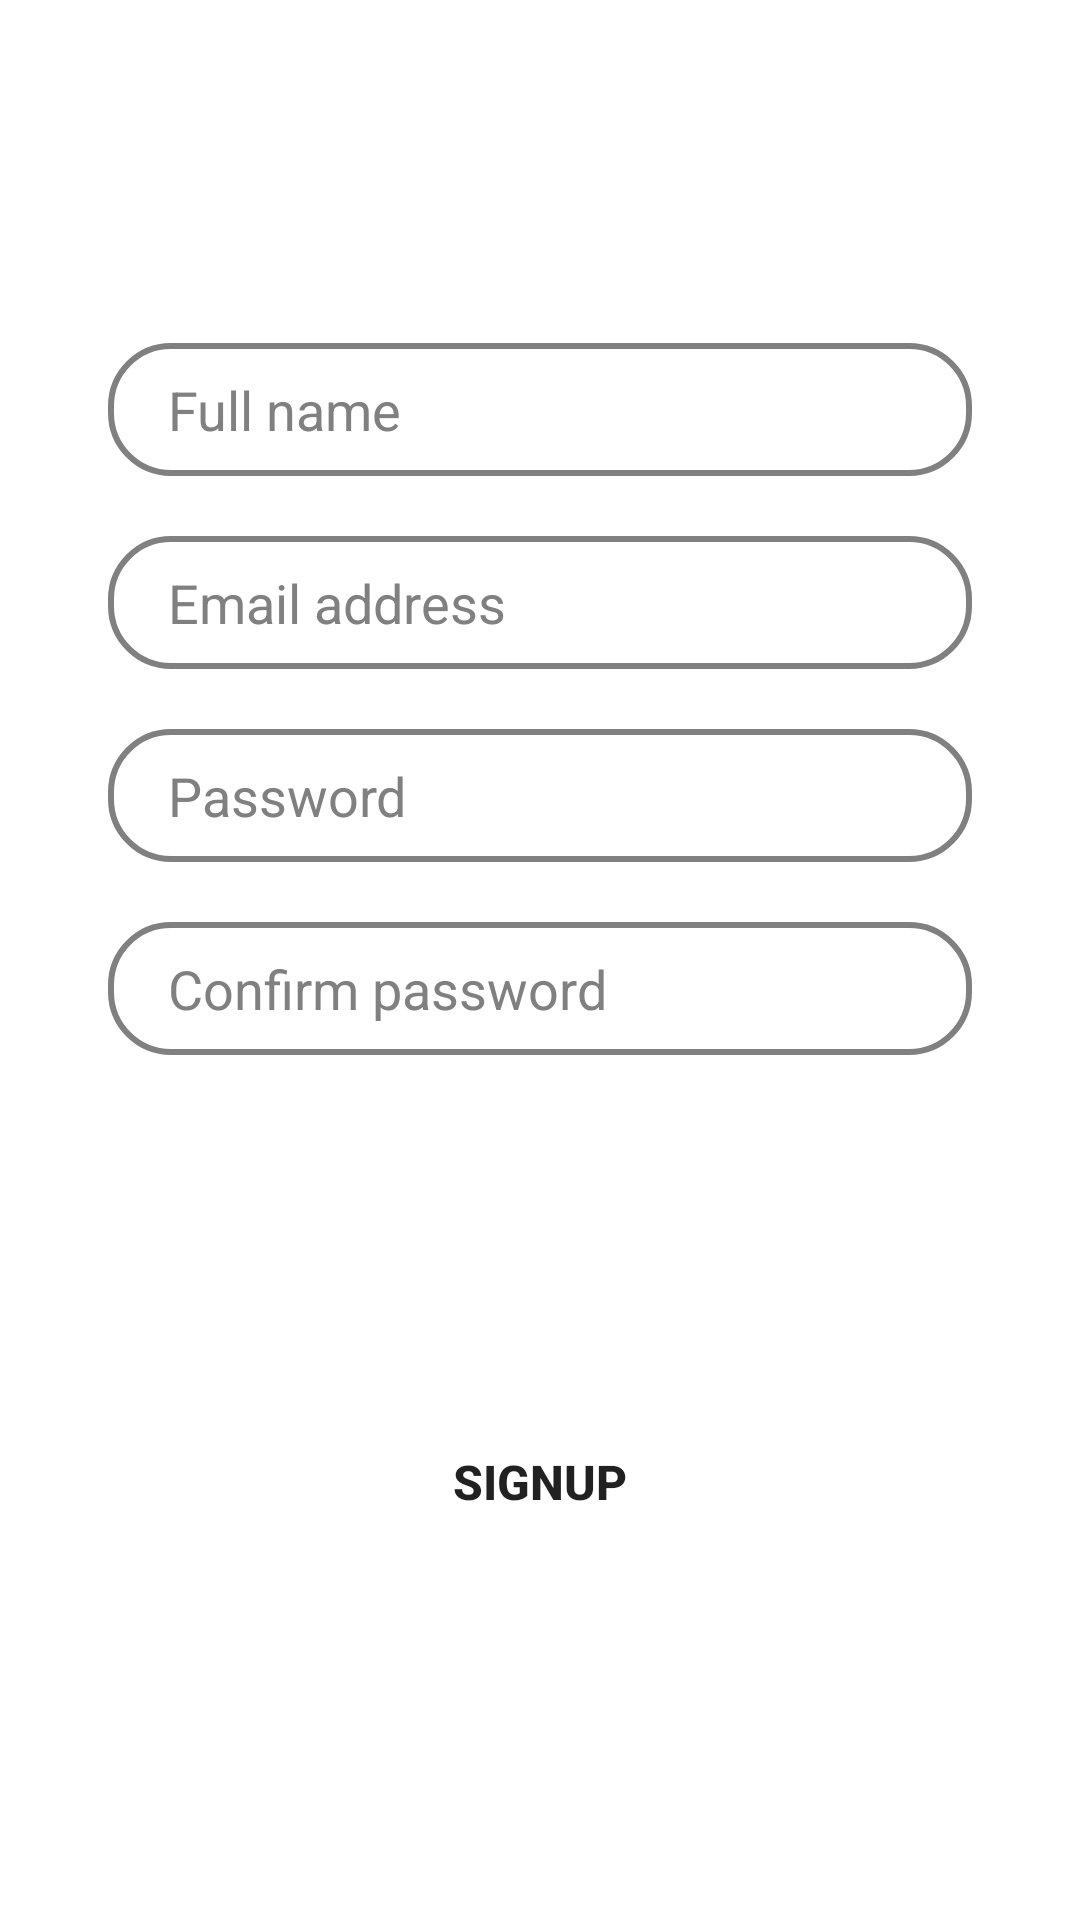

Write the Android layout XML for this screen, with the resource values it uses.
<!-- AndroidManifest.xml: application theme Theme.MyApplication -->
<!-- res/layout/signup_tab_fragment.xml -->
<?xml version="1.0" encoding="utf-8"?>
<androidx.constraintlayout.widget.ConstraintLayout xmlns:android="http://schemas.android.com/apk/res/android"
    xmlns:app="http://schemas.android.com/apk/res-auto"
    android:layout_width="match_parent"
    android:layout_height="match_parent">

    <EditText
        android:id="@+id/fullName"
        android:background="@drawable/edittext_bg"
        android:layout_width="0dp"
        android:layout_height="wrap_content"
        android:hint="Full name"
        android:textColor="@color/gray_3"
        android:paddingLeft="20dp"
        android:textColorHint="@color/gray_2"
        android:paddingTop="10dp"
        android:paddingRight="20dp"
        android:layout_marginBottom="20dp"
        android:paddingBottom="10dp"
        app:layout_constraintBottom_toTopOf="@id/email"
        app:layout_constraintEnd_toEndOf="parent"
        app:layout_constraintHorizontal_bias=".5"
        app:layout_constraintStart_toStartOf="parent"
        app:layout_constraintTop_toTopOf="parent"
        app:layout_constraintVertical_bias="1"
        app:layout_constraintWidth_percent=".8" />

    <EditText
        android:id="@+id/email"
        android:background="@drawable/edittext_bg"
        android:layout_width="0dp"
        android:textColor="@color/gray_3"
        android:layout_height="wrap_content"
        android:textColorHint="@color/gray_2"
        android:hint="Email address"
        android:paddingLeft="20dp"
        android:paddingTop="10dp"
        android:paddingRight="20dp"
        android:paddingBottom="10dp"
        app:layout_constraintBottom_toBottomOf="parent"
        app:layout_constraintEnd_toEndOf="parent"
        app:layout_constraintHorizontal_bias=".5"
        app:layout_constraintStart_toStartOf="parent"
        app:layout_constraintTop_toTopOf="parent"
        app:layout_constraintVertical_bias=".3"
        app:layout_constraintWidth_percent=".8" />

    <EditText
        android:id="@+id/password"
        android:background="@drawable/edittext_bg"
        android:layout_width="0dp"
        android:layout_height="wrap_content"
        android:layout_marginTop="20dp"
        android:textColor="@color/gray_3"
        android:hint="Password"
        android:paddingLeft="20dp"
        android:textColorHint="@color/gray_2"
        android:paddingTop="10dp"
        android:paddingRight="20dp"
        android:paddingBottom="10dp"
        app:layout_constraintBottom_toBottomOf="parent"
        app:layout_constraintEnd_toEndOf="parent"
        app:layout_constraintHorizontal_bias=".5"
        app:layout_constraintStart_toStartOf="parent"
        app:layout_constraintTop_toBottomOf="@id/email"
        app:layout_constraintVertical_bias="0"
        app:layout_constraintWidth_percent=".8" />

    <EditText
        android:id="@+id/confirm_password"
        android:background="@drawable/edittext_bg"
        android:layout_width="0dp"
        android:textColorHint="@color/gray_2"
        android:textColor="@color/gray_3"
        android:layout_height="wrap_content"
        android:layout_marginTop="20dp"
        android:hint="Confirm password"
        android:paddingLeft="20dp"
        android:paddingTop="10dp"
        android:paddingRight="20dp"
        android:paddingBottom="10dp"
        app:layout_constraintBottom_toBottomOf="parent"
        app:layout_constraintEnd_toEndOf="parent"
        app:layout_constraintHorizontal_bias=".5"
        app:layout_constraintStart_toStartOf="parent"
        app:layout_constraintTop_toBottomOf="@id/password"
        app:layout_constraintVertical_bias="0"
        app:layout_constraintWidth_percent=".8" />

    <Button
        android:id="@+id/button"
        android:layout_width="0dp"
        android:layout_height="wrap_content"
        android:text="Signup"
        android:textSize="16sp"
        android:background="@drawable/button_bg"
        android:textStyle="bold"
        app:layout_constraintBottom_toBottomOf="parent"
        app:layout_constraintEnd_toEndOf="parent"
        app:layout_constraintStart_toStartOf="parent"
        app:layout_constraintTop_toBottomOf="@+id/password"
        app:layout_constraintVertical_bias=".6"
        app:layout_constraintWidth_percent=".7" />

</androidx.constraintlayout.widget.ConstraintLayout>
<!-- resources referenced by this layout -->
<resources>
  <color name="gray_2">#808080</color>
  <color name="gray_3">#2a2a2a</color>
  <!-- drawable edittext_bg (drawable) -->
  <?xml version="1.0" encoding="utf-8"?>
  <shape xmlns:android="http://schemas.android.com/apk/res/android"
      android:shape="rectangle">
  
      <corners android:radius="20dp"/>
      <stroke android:color="@color/gray_2" android:width="2dp"/>
  
  </shape>
  <style name="Theme.MyApplication" parent="Theme.MaterialComponents.DayNight.NoActionBar">
          
          <item name="colorPrimary">@color/gray_2</item>
          <item name="colorPrimaryVariant">@color/gray_3</item>
          <item name="colorOnPrimary">@color/white</item>
          
          <item name="colorSecondary">@color/white</item>
          <item name="colorSecondaryVariant">@color/white</item>
          <item name="colorOnSecondary">@color/black</item>
          
          <item name="android:statusBarColor" tools:targetApi="l">?attr/colorPrimaryVariant</item>
          
      </style>
  <color name="white">#FFFFFFFF</color>
  <color name="black">#FF000000</color>
</resources>
